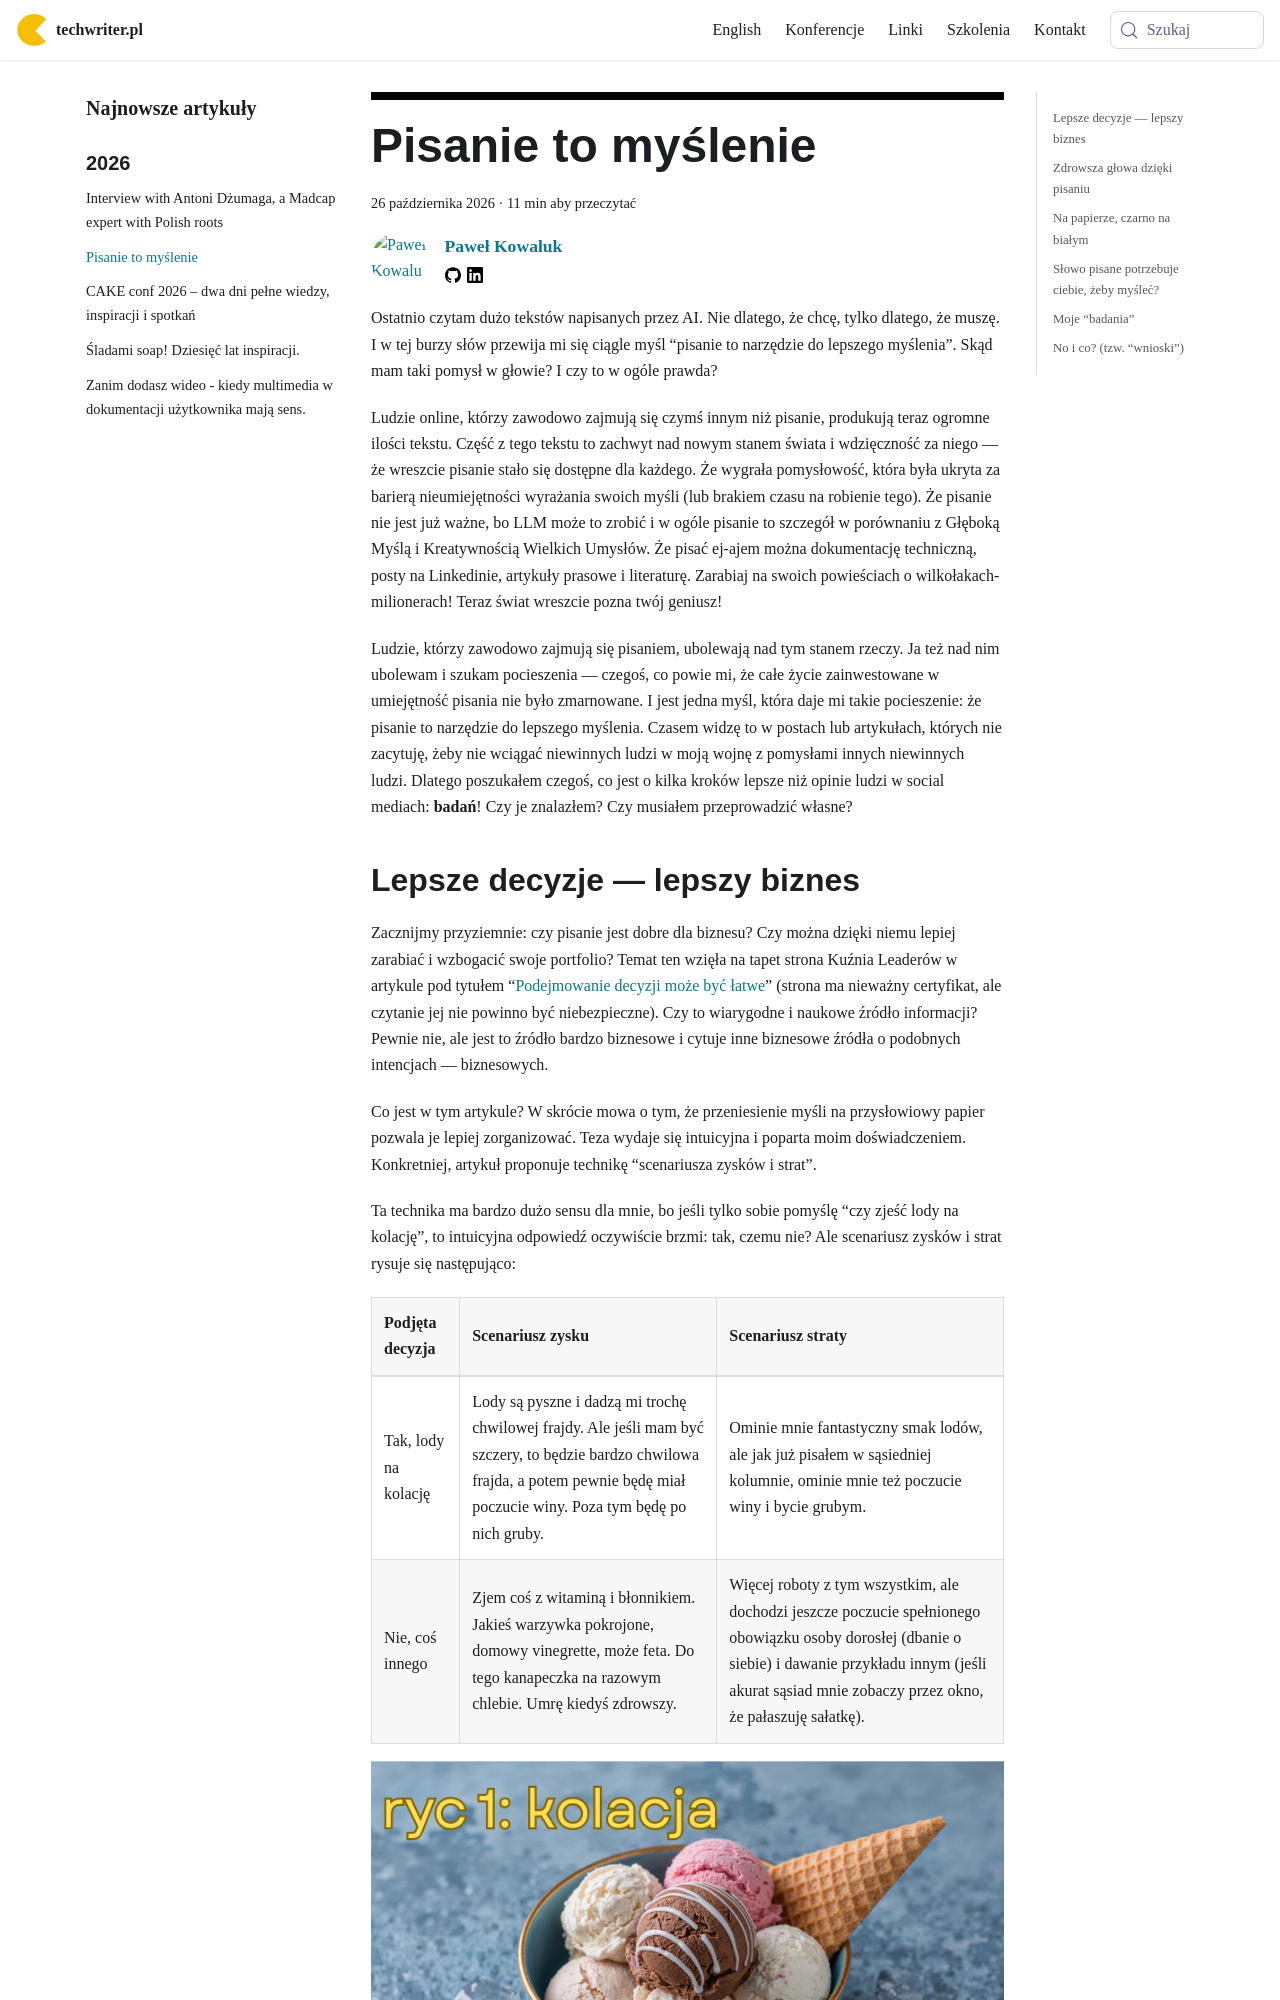

repository: techwriter-pl/techwriter-pl.github.io · page: pisanie-to-myslenie/index.html · generator: docusaurus

---
title: 'Pisanie to myślenie'
authors: pensjonatus
date: '2026-10-26'
tags:
  - 'dobre-praktyki'
  - 'warsztat'
coverImage: 'pisanie-to-myslenie.png'
---

Ostatnio czytam dużo tekstów napisanych przez AI. Nie dlatego, że chcę, tylko
dlatego, że muszę. I w tej burzy słów przewija mi się ciągle myśl “pisanie to
narzędzie do lepszego myślenia”. Skąd mam taki pomysł w głowie? I czy to w ogóle
prawda?

<!--truncate-->

Ludzie online, którzy zawodowo zajmują się czymś innym niż pisanie, produkują
teraz ogromne ilości tekstu. Część z tego tekstu to zachwyt nad nowym stanem
świata i wdzięczność za niego — że wreszcie pisanie stało się dostępne dla
każdego. Że wygrała pomysłowość, która była ukryta za barierą nieumiejętności
wyrażania swoich myśli (lub brakiem czasu na robienie tego). Że pisanie nie jest
już ważne, bo LLM może to zrobić i w ogóle pisanie to szczegół w porównaniu z
Głęboką Myślą i Kreatywnością Wielkich Umysłów. Że pisać ej-ajem można
dokumentację techniczną, posty na Linkedinie, artykuły prasowe i literaturę.
Zarabiaj na swoich powieściach o wilkołakach-milionerach! Teraz świat wreszcie
pozna twój geniusz!

Ludzie, którzy zawodowo zajmują się pisaniem, ubolewają nad tym stanem rzeczy.
Ja też nad nim ubolewam i szukam pocieszenia — czegoś, co powie mi, że całe
życie zainwestowane w umiejętność pisania nie było zmarnowane. I jest jedna
myśl, która daje mi takie pocieszenie: że pisanie to narzędzie do lepszego
myślenia. Czasem widzę to w postach lub artykułach, których nie zacytuję, żeby
nie wciągać niewinnych ludzi w moją wojnę z pomysłami innych niewinnych ludzi.
Dlatego poszukałem czegoś, co jest o kilka kroków lepsze niż opinie ludzi w
social mediach: **badań**! Czy je znalazłem? Czy musiałem przeprowadzić własne?
